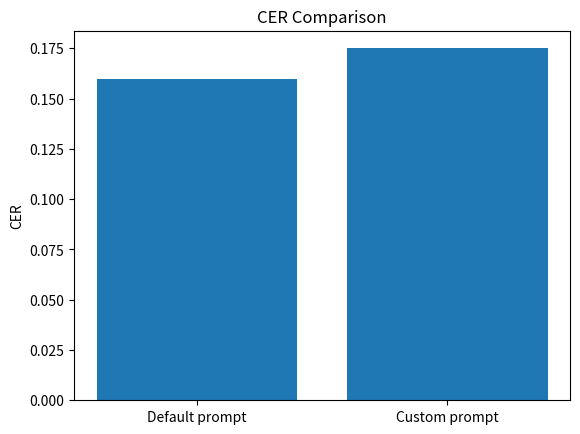

Here is the Python script that generated this plot:
import matplotlib.pyplot as plt

labels = ["Default prompt", "Custom prompt"]
cer = [0.1599, 0.1750]

plt.figure()
plt.bar(labels, cer)
plt.ylabel("CER")
plt.title("CER Comparison")
plt.show()
